Labelled photos from "data", an image-classification folder in anmesh-vicky/Bilinear_Coord_Ebeam. The possible labels are: Centred, Hexagonal, Noise, Obilique, Rectangular, Square, centred, hexagonal, noise, oblique, rectangular, square.

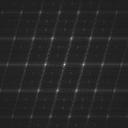
Label: centred

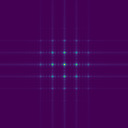
Label: Square

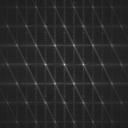
Label: hexagonal

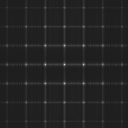
Label: rectangular

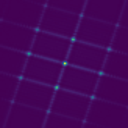
Label: Rectangular

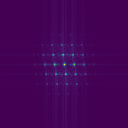
Label: Centred
